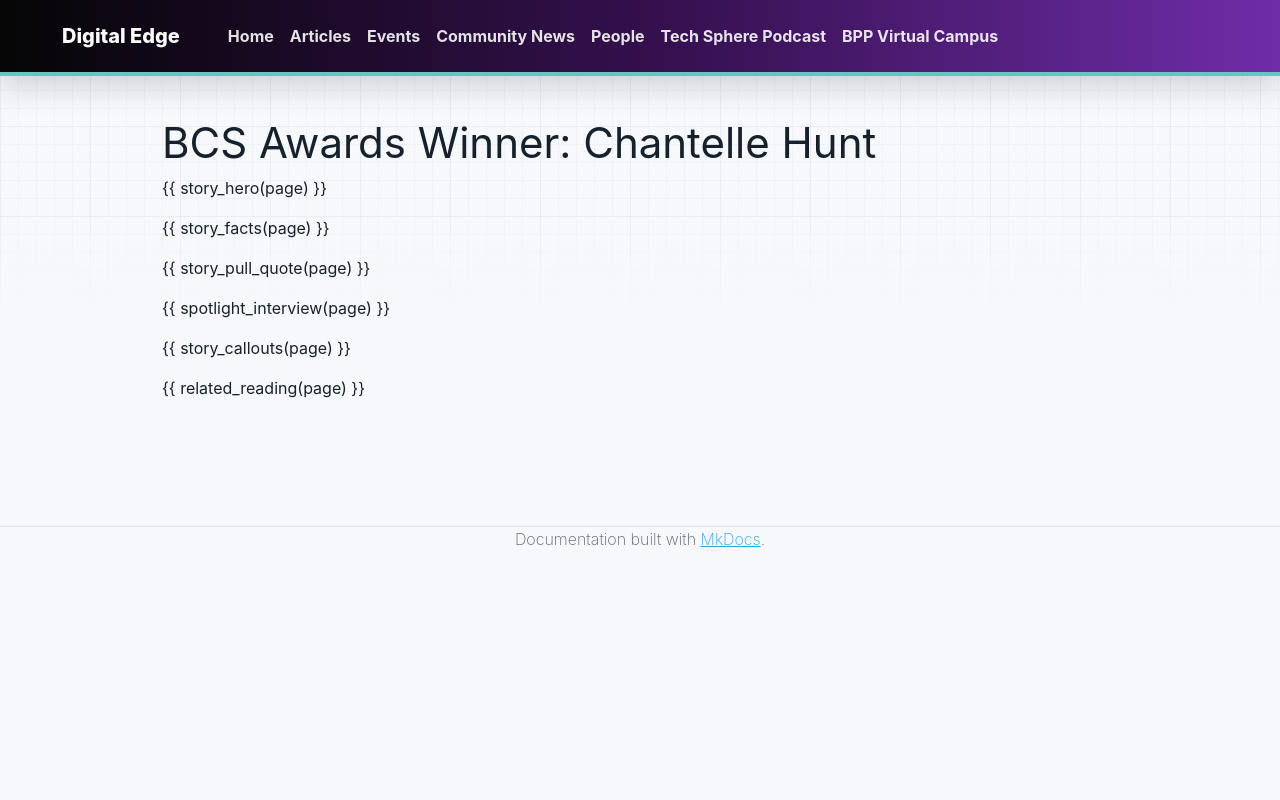

repository: bpp-sot/Digital-Edge · page: community-news/bcs-awards-winner-chantelle-hunt/index.html · generator: mkdocs

---
title: "BCS Awards Winner: Chantelle Hunt"
heading: "Chantelle Hunt"
card_title: "Chantelle Hunt, Winner"
description: "Digital Business Services Apprentice of the Year. Chantelle Hunt on owning projects at Manchester Airports Group, negotiating between teams, and what winning means."
news_label: "BCS Awards"
date: 2025-09-01
date_display: "September 2025"
render_macros: true
kicker: "BCS Awards 2025 · Estio Training"
lede: "Level 4 Applications Support Lead apprentice with Estio Training, working at Manchester Airports Group (MAG), and now its HR Systems SME."
hero_award:
  tier: "Winner"
  category: "Digital Business Services Apprentice of the Year"
  year: 2025
facts:
  - value: "Level 4"
    label: "Applications Support Lead apprenticeship"
  - value: "MAG"
    label: "Manchester Airports Group"
  - value: "8 months"
    label: "live without incident: the support process Chantelle built"
  - value: "Promoted"
    label: "to HR Systems SME"
pull_quote:
  text: "It's been very fulfilling to know that my work is making a positive difference to colleagues."
  cite: "Chantelle on owning projects"
interview:
  - question: "What does winning this award mean to you personally and professionally?"
    answer: |
      Winning this award has been a significant moment for me both personally and professionally. On a personal level, it validates the hard work and dedication I've put into my journey and the extra efforts I have made to deliver enhancements to our systems. Professionally, I'm hoping that it opens up new opportunities as well as inspires others to go the extra mile.
  - question: "How did you find the awards ceremony?"
    answer: |
      The awards ceremony was an excellent experience. It was very inspiring to be surrounded by so many talented individuals and to see the recognition of everyone's achievements. It was also very interesting to see the breadth of employers present and hear about how technology is having an impact across various sectors.
  - question: "What inspired you to pursue a digital apprenticeship?"
    answer: |
      It was actually some careers advice I received in my first job, working within procurement, that inspired the application to a digital apprenticeship. When the SAP-centred role was offered at Manchester Airports Group, it seemed like the perfect mix of analytical problem solving and stakeholder management that I was looking for.
  - question: "What has been the most rewarding part of your apprenticeship journey so far?"
    answer: |
      The opportunity to own and manage projects, working with stakeholders to improve these and being able to resolve long-standing issues. It's been very fulfilling to know that my work is making a positive difference to colleagues.
  - question: "Can you share a project or achievement you're particularly proud of?"
    answer: |
      I was able to take ownership and deliver an end-to-end support process for a newly acquired workforce management application. This involved engaging a significant number of teams, and developing a solution which was fit for purpose and reduced resource bottlenecks on front line support teams. The solution has been live without incident for 8 months and has greatly helped users access timely support.
  - question: "What skills have you developed that you didn't expect to?"
    answer: |
      Negotiation skills have been something I was not expecting to develop so much during my apprenticeship. Providing the technical advice on projects has often meant there is a need to bridge conflicting requirements between teams and reach a workable consensus.
  - question: "Who would you like to thank or acknowledge for supporting your journey?"
    answer: |
      Firstly, my parents for instilling in me the mindset to search out and grab opportunities as much as possible, using every chance you get to develop yourself. I would also like to thank my colleagues at MAG who have given their time and experience to help me, in particular the trust my managers have shown in allowing me to own projects and processes from very early on.
callouts:
  - label: "Biggest lesson"
    text: "How important it is to explain and educate non-technical colleagues on why work is required or why certain solutions should be implemented. Projects progress more consistently when users have confidence in the work and understand the benefits being delivered."
  - label: "Advice for future apprentices"
    text: "Believe in yourself, ask questions, and continue to learn and develop outside of your apprenticeship. Taking these approaches has helped me to progress more quickly in my role, and I hope they would do the same for others."
  - label: "What's next"
    text: "I have recently been promoted to HR Systems SME. Looking ahead, I want to develop my management skills to take on more leadership roles, and complete SAP certifications to better support the team."
related_heading: "More From the 2025 BCS Awards"
related:
  - href: "../bcs-awards-2025-celebrating-excellence/"
    tag: "Awards round-up"
    title: "Celebrating Excellence at the 2025 BCS Awards"
    description: "Every winner, highly commended and finalist from BPP, Firebrand and Estio."
  - href: "../bcs-awards-highly-commended-zoe-hurst/"
    tag: "Highly Commended"
    title: "Zoe Hurst"
    description: "Software Apprentice of the Year, Highly Commended, on taking control of your career."
  - href: "../estio-multi-channel-marketer-programme/"
    tag: "Estio"
    title: "Multi-Channel Marketer Programme"
    description: "Estio's marketing apprenticeship reaches End-Point Assessment with a distinction on its first grade."
---

# BCS Awards Winner: Chantelle Hunt

{{ story_hero(page) }}

{{ story_facts(page) }}

{{ story_pull_quote(page) }}

{{ spotlight_interview(page) }}

{{ story_callouts(page) }}

{{ related_reading(page) }}
